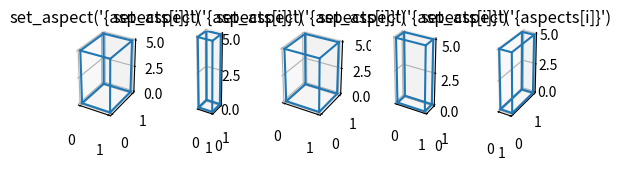

This figure's Python source:
import matplotlib.pyplot as plt
import numpy as np
from itertools import combinations, product

aspects = ('auto', 'equal', 'equalxy', 'equalyz', 'equalxz')
fig, axs = plt.subplots(1, len(aspects), subplot_kw={'projection': '3d'})

# Draw rectangular cuboid with side lengths [1, 1, 5]
r = [0, 1]
scale = np.array([1, 1, 5])
pts = combinations(np.array(list(product(r, r, r))), 2)
for start, end in pts:
    if np.sum(np.abs(start - end)) == r[1] - r[0]:
        for ax in axs:
            ax.plot3D(*zip(start*scale, end*scale), color='C0')

# Set the aspect ratios
for i, ax in enumerate(axs):
    ax.set_box_aspect((3, 4, 5))
    ax.set_aspect(aspects[i])
    ax.set_title("set_aspect('{aspects[i]}')")

plt.show()
